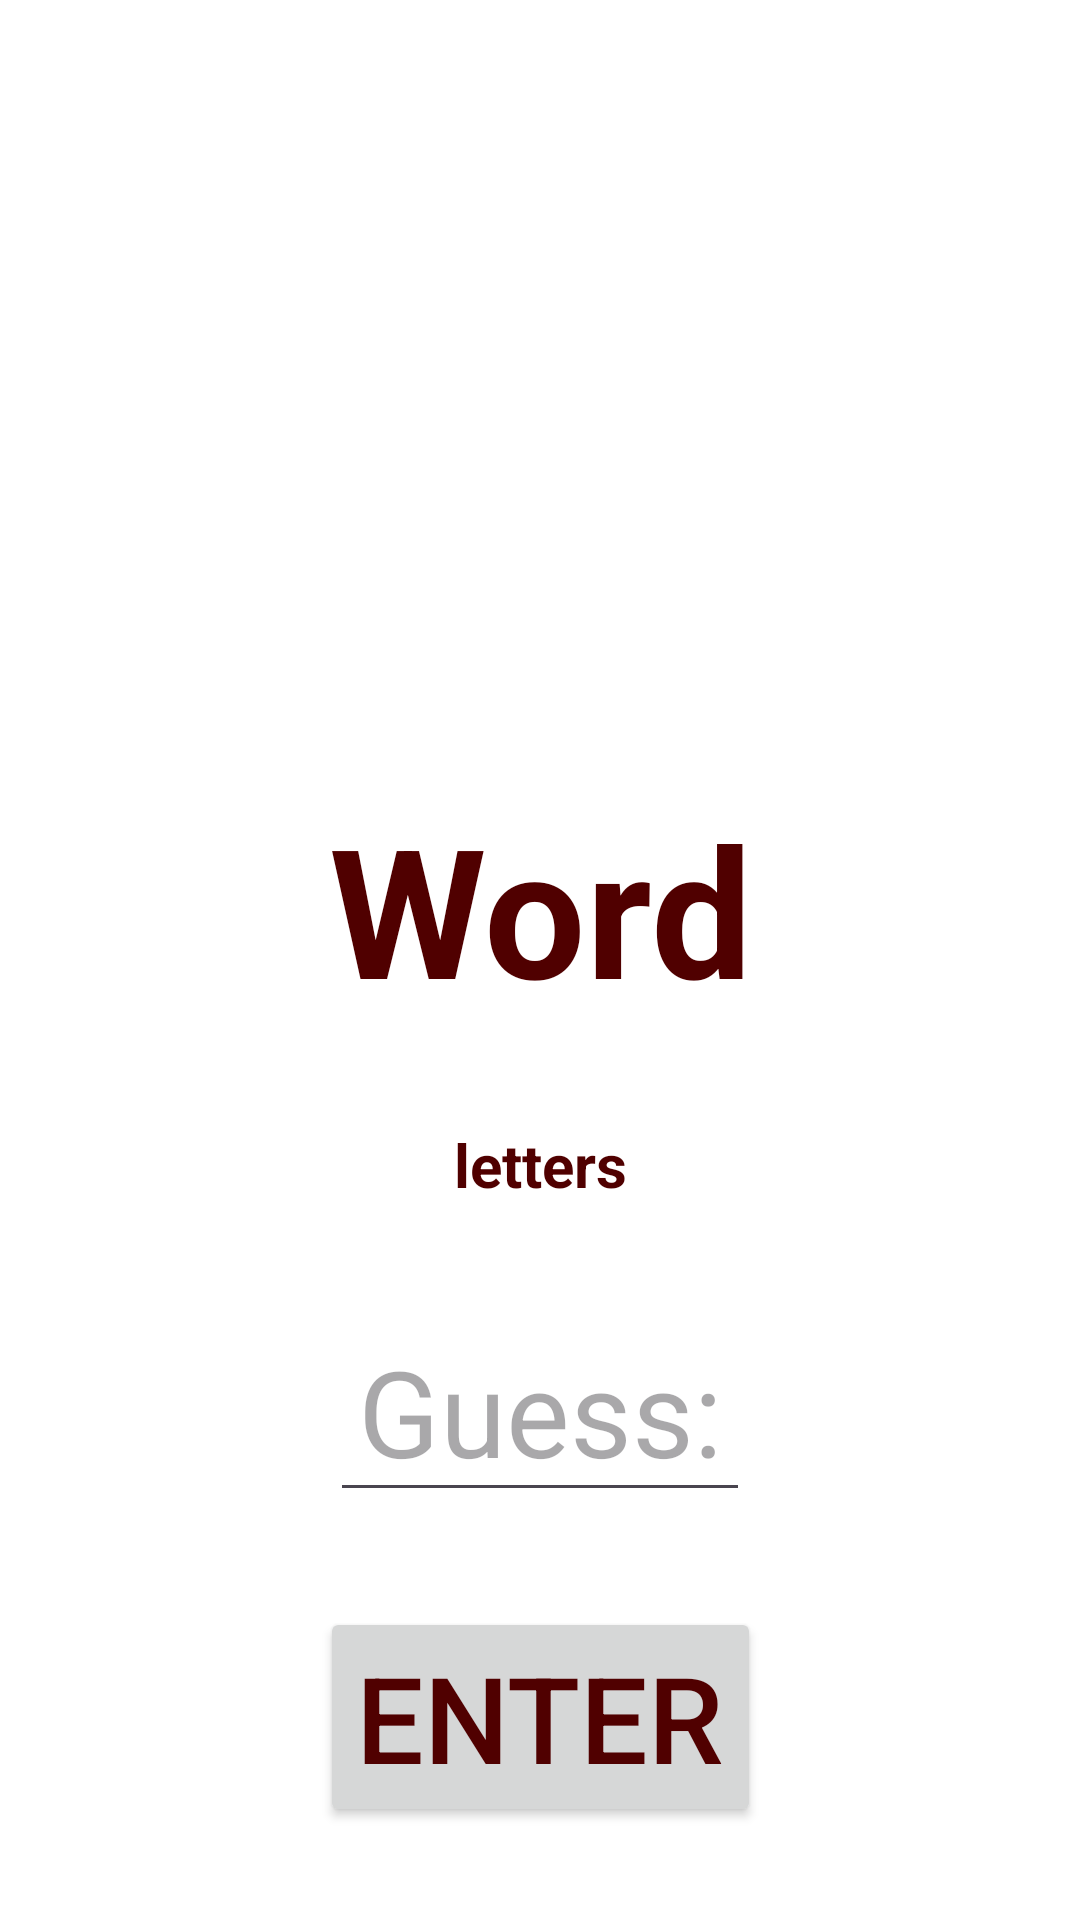

Reconstruct the res/layout file that produces this screen, plus the resources it refers to.
<!-- AndroidManifest.xml: application theme Theme.Hangman -->
<!-- res/layout/hangman_main.xml -->
<?xml version="1.0" encoding="utf-8"?>
<androidx.constraintlayout.widget.ConstraintLayout
        xmlns:android="http://schemas.android.com/apk/res/android"
        xmlns:tools="http://schemas.android.com/tools"
        xmlns:app="http://schemas.android.com/apk/res-auto"
        android:layout_width="match_parent"
        android:layout_height="match_parent"
        tools:context=".Hangman">

        <ImageView
                android:id="@+id/hangedMan"
                app:srcCompat="@drawable/hangman0"
                android:layout_width="200dp"
                android:layout_height="200dp"
                android:layout_marginStart="10dp"
                android:layout_marginEnd="10dp"
                android:layout_marginTop="1dp"
                android:layout_marginBottom="1dp"
                app:layout_constraintStart_toStartOf="parent"
                app:layout_constraintEnd_toEndOf="parent"
                app:layout_constraintTop_toTopOf="parent"
                app:layout_constraintBottom_toTopOf="@+id/hiddenWord"
                app:layout_constraintVertical_bias="0.5"
                android:layout_centerHorizontal="true"/>

        <TextView
                android:id="@+id/hiddenWord"
                android:text="Word"
                android:textSize="60sp"
                android:textAlignment="center"
                android:textStyle="bold"
                android:layout_width="wrap_content"
                android:layout_height="wrap_content"
                android:layout_marginStart="10dp"
                android:layout_marginEnd="10dp"
                android:layout_marginTop="1dp"
                android:layout_marginBottom="1dp"
                app:layout_constraintTop_toBottomOf="@id/hangedMan"
                app:layout_constraintBottom_toTopOf="@+id/priorGuesses"
                app:layout_constraintLeft_toLeftOf="parent"
                app:layout_constraintRight_toRightOf="parent"/>

        <TextView
                android:id="@+id/priorGuesses"
                android:text="letters"
                android:textSize="20sp"
                android:textAlignment="center"
                android:textStyle="bold"
                android:layout_width="wrap_content"
                android:layout_height="wrap_content"
                android:layout_marginStart="10dp"
                android:layout_marginEnd="10dp"
                android:layout_marginTop="1dp"
                android:layout_marginBottom="1dp"
                app:layout_constraintTop_toBottomOf="@id/hiddenWord"
                app:layout_constraintBottom_toTopOf="@id/guessLetter"
                app:layout_constraintLeft_toLeftOf="parent"
                app:layout_constraintRight_toRightOf="parent"/>

        <EditText
                android:id="@+id/guessLetter"
                android:hint="@string/next_letter"
                android:textSize="40sp"
                android:maxLength="1"
                android:textAlignment="center"
                android:ems="3"
                android:inputType="textCapCharacters"
                android:layout_width="wrap_content"
                android:layout_height="wrap_content"
                android:layout_marginStart="10dp"
                android:layout_marginEnd="10dp"
                android:layout_marginTop="1dp"
                android:layout_marginBottom="1dp"
                app:layout_constraintStart_toStartOf="parent"
                app:layout_constraintEnd_toEndOf="parent"
                app:layout_constraintTop_toBottomOf="@id/priorGuesses"
                app:layout_constraintBottom_toTopOf="@id/enterButton"
                app:layout_constraintVertical_bias="0.5"
                android:layout_centerHorizontal="true"/>

        <Button
                android:id="@+id/enterButton"
                android:text="Enter"
                android:textSize="40sp"
                android:layout_width="wrap_content"
                android:layout_height="wrap_content"
                android:layout_marginStart="10dp"
                android:layout_marginEnd="10dp"
                android:layout_marginTop="1dp"
                android:layout_marginBottom="1dp"
                app:layout_constraintStart_toStartOf="parent"
                app:layout_constraintEnd_toEndOf="parent"
                app:layout_constraintTop_toBottomOf="@id/guessLetter"
                app:layout_constraintBottom_toBottomOf="parent"
                app:layout_constraintVertical_bias="0.5"
                android:layout_centerHorizontal="true"/>
</androidx.constraintlayout.widget.ConstraintLayout>
<!-- resources referenced by this layout -->
<resources>
  <!-- drawable hangman0: png bitmap (drawable, 2138 bytes) -->
  <string name="next_letter">Guess:</string>
  <style name="Theme.Hangman" parent="Base.Theme.Hangman" />
  <style name="Base.Theme.Hangman" parent="Theme.Material3.DayNight.NoActionBar">
          <item name="colorPrimary">@color/my_light_primary</item>
          <item name="colorOnPrimary">@color/my_light_secondary</item>
          <item name="android:textColor">@color/my_light_tertiary</item>
          <item name="android:colorBackground">@color/white</item>
      </style>
  <color name="my_light_primary">#900000</color>
  <color name="my_light_secondary">#9D773F</color>
  <color name="my_light_tertiary">#500000</color>
  <!-- not gathered from this repository: default colours our renderer supplied (Android Studio template values) -->
  <color name="white">#FFFFFFFF</color>
</resources>
